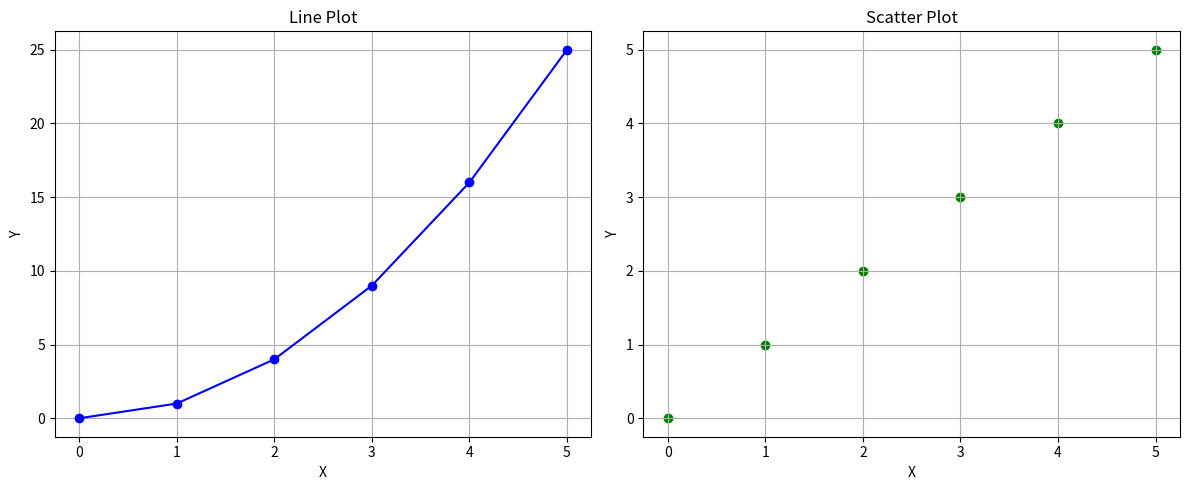

The matplotlib source for this figure:
import matplotlib.pyplot as plt

# Create some sample data
x = [0, 1, 2, 3, 4, 5]
y1 = [0, 1, 4, 9, 16, 25]
y2 = [0, 1, 2, 3, 4, 5]

# Create subplots
fig, (ax1, ax2) = plt.subplots(1, 2, figsize=(12, 5))

# First subplot: Line plot
ax1.plot(x, y1, label="y = x^2", color='b', marker='o')
ax1.set_title('Line Plot')
ax1.set_xlabel('X')
ax1.set_ylabel('Y')
ax1.grid(True)

# Second subplot: Scatter plot
ax2.scatter(x, y2, color='g')
ax2.set_title('Scatter Plot')
ax2.set_xlabel('X')
ax2.set_ylabel('Y')
ax2.grid(True)

# Display the plot
plt.tight_layout()
plt.show()
